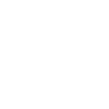
t = 0.00 s
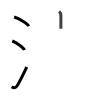
t = 3.75 s
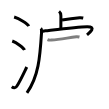
t = 7.50 s
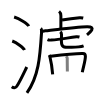
t = 11.50 s
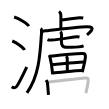
t = 15.25 s
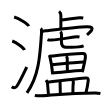
t = 19.00 s

The animated SVG that drew these frames (rendered in a browser with its animation timeline set to each time). Animation: 19 SMIL elements (animate=19); one cycle of 19.00 s.

<svg width="109px" height="109px" viewBox="0 0 px 109px" xmlns="http://www.w3.org/2000/svg" xmlns:xlink="http://www.w3.org/1999/xlink" xml:space="preserve" version="1.1"  baseProfile="full">
<path d="M14.13,17c5.16,1.6,13.33,6.6,14.62,9.09" style="fill:none;stroke:black;stroke-width:3;opacity:0">
  <animate attributeType="CSS" attributeName="opacity" from="0" to="1" begin="0s" dur="1s" repeatCount="Indefinite" fill="freeze" />
</path>
<path d="M12.25,41c4.32,1.59,11.17,6.53,12.25,9" style="fill:none;stroke:black;stroke-width:3;opacity:0">
  <animate attributeType="CSS" attributeName="opacity" from="0" to="1" begin="1s" dur="1s" repeatCount="Indefinite" fill="freeze" />
</path>
<path d="M11.75,86.73c1.71,1.27,3.78,1.32,4.86-0.25c3.14-4.57,7.29-13.66,10.14-19.49" style="fill:none;stroke:black;stroke-width:3;opacity:0">
  <animate attributeType="CSS" attributeName="opacity" from="0" to="1" begin="2s" dur="1s" repeatCount="Indefinite" fill="freeze" />
</path>
<path d="M59.06,11.33c1.03,0.82,1.83,1.77,1.83,4.47c0,5.25-0.02,8.46-0.02,12.87" style="fill:none;stroke:black;stroke-width:3;opacity:0">
  <animate attributeType="CSS" attributeName="opacity" from="0" to="1" begin="3s" dur="1s" repeatCount="Indefinite" fill="freeze" />
</path>
<path d="M62.03,19.97c5.11-0.75,12.43-1.71,17.61-2.3c1.71-0.19,2.75,0.18,3.61,0.36" style="fill:none;stroke:black;stroke-width:3;opacity:0">
  <animate attributeType="CSS" attributeName="opacity" from="0" to="1" begin="4s" dur="1s" repeatCount="Indefinite" fill="freeze" />
</path>
<path d="M40.78,28.47c0.65,0.56,0.84,2.61,0.72,4.62C40,57.25,38.53,76.5,26.95,92.92" style="fill:none;stroke:black;stroke-width:3;opacity:0">
  <animate attributeType="CSS" attributeName="opacity" from="0" to="1" begin="5s" dur="1s" repeatCount="Indefinite" fill="freeze" />
</path>
<path d="M41.46,31.1c0.97,0.18,2.21-0.07,3.79-0.25C53,30,77.48,26.99,87.04,26.83c10.08-0.17,2.47,5.99-0.04,8.03" style="fill:none;stroke:black;stroke-width:3;opacity:0">
  <animate attributeType="CSS" attributeName="opacity" from="0" to="1" begin="6s" dur="1s" repeatCount="Indefinite" fill="freeze" />
</path>
<path d="M47.49,39.73c0.87,0.35,3,0.41,3.87,0.35c8.68-0.54,15.39-2.08,25.09-3.37c1.43-0.19,2.31,0.17,3.04,0.35" style="fill:none;stroke:black;stroke-width:3;opacity:0">
  <animate attributeType="CSS" attributeName="opacity" from="0" to="1" begin="7s" dur="1s" repeatCount="Indefinite" fill="freeze" />
</path>
<path d="M60.31,31.75c0.51,0.44,1.2,2.17,1.2,2.79c0,4.89-0.1,4.55-0.1,6.74c0,6.49,2.86,6,10.25,6c2.75,0,9.58-0.5,11.95-1.37" style="fill:none;stroke:black;stroke-width:3;opacity:0">
  <animate attributeType="CSS" attributeName="opacity" from="0" to="1" begin="8s" dur="1s" repeatCount="Indefinite" fill="freeze" />
</path>
<path d="M49.21,55.02c0.24,0.41,0.69,1.77,0.82,2.28c1.06,4.13,2.01,9.41,2.64,17.01" style="fill:none;stroke:black;stroke-width:3;opacity:0">
  <animate attributeType="CSS" attributeName="opacity" from="0" to="1" begin="9s" dur="1s" repeatCount="Indefinite" fill="freeze" />
</path>
<path d="M50.77,56.19c10.18-1.22,25.88-2.79,32.17-2.66c1.54,0.03,2.46,1.4,2.46,2.7c0,4.09-1.5,8.5-3.13,16.07" style="fill:none;stroke:black;stroke-width:3;opacity:0">
  <animate attributeType="CSS" attributeName="opacity" from="0" to="1" begin="10s" dur="1s" repeatCount="Indefinite" fill="freeze" />
</path>
<path d="M66.07,56.06c0.86,0.83,1.18,1.44,1.18,2.16c-0.02,4.79,0.11,11.54,0.11,13.27" style="fill:none;stroke:black;stroke-width:3;opacity:0">
  <animate attributeType="CSS" attributeName="opacity" from="0" to="1" begin="11s" dur="1s" repeatCount="Indefinite" fill="freeze" />
</path>
<path d="M52.27,64.56c2.74-0.2,29.48-2.53,31.74-2.53" style="fill:none;stroke:black;stroke-width:3;opacity:0">
  <animate attributeType="CSS" attributeName="opacity" from="0" to="1" begin="12s" dur="1s" repeatCount="Indefinite" fill="freeze" />
</path>
<path d="M53.1,72.68c6.05,0,20.44-2.02,28.8-2.13" style="fill:none;stroke:black;stroke-width:3;opacity:0">
  <animate attributeType="CSS" attributeName="opacity" from="0" to="1" begin="13s" dur="1s" repeatCount="Indefinite" fill="freeze" />
</path>
<path d="M46.04,80.12c0.49,0.76,1.13,1.58,1.24,2.23c0.83,5.13,0.47,5.68,1.23,12.47" style="fill:none;stroke:black;stroke-width:3;opacity:0">
  <animate attributeType="CSS" attributeName="opacity" from="0" to="1" begin="14s" dur="1s" repeatCount="Indefinite" fill="freeze" />
</path>
<path d="M47.16,82.32c9.48-1.16,35.47-4.51,38.91-4.36c1.49,0.07,2.37,0.21,2.17,2.41C87.95,83.62,87,88.72,85.9,93.1" style="fill:none;stroke:black;stroke-width:3;opacity:0">
  <animate attributeType="CSS" attributeName="opacity" from="0" to="1" begin="15s" dur="1s" repeatCount="Indefinite" fill="freeze" />
</path>
<path d="M59.6,80.68c0.21,0.49,0.5,0.89,0.5,1.51c0,4.37,0.2,7.7,0.2,11.71" style="fill:none;stroke:black;stroke-width:3;opacity:0">
  <animate attributeType="CSS" attributeName="opacity" from="0" to="1" begin="16s" dur="1s" repeatCount="Indefinite" fill="freeze" />
</path>
<path d="M72.66,80.09c0.38,0.58,0.77,1.59,0.67,2.34c-0.56,4.37-0.25,7-0.49,10.68" style="fill:none;stroke:black;stroke-width:3;opacity:0">
  <animate attributeType="CSS" attributeName="opacity" from="0" to="1" begin="17s" dur="1s" repeatCount="Indefinite" fill="freeze" />
</path>
<path d="M34.87,95.34c1.55,0.45,4.39,0.53,5.93,0.45c16.11-0.76,24.56-2.67,54.21-2.79c2.58-0.01,4.13,0.22,5.42,0.45" style="fill:none;stroke:black;stroke-width:3;opacity:0">
  <animate attributeType="CSS" attributeName="opacity" from="0" to="1" begin="18s" dur="1s" repeatCount="Indefinite" fill="freeze" />
</path>
</svg>
